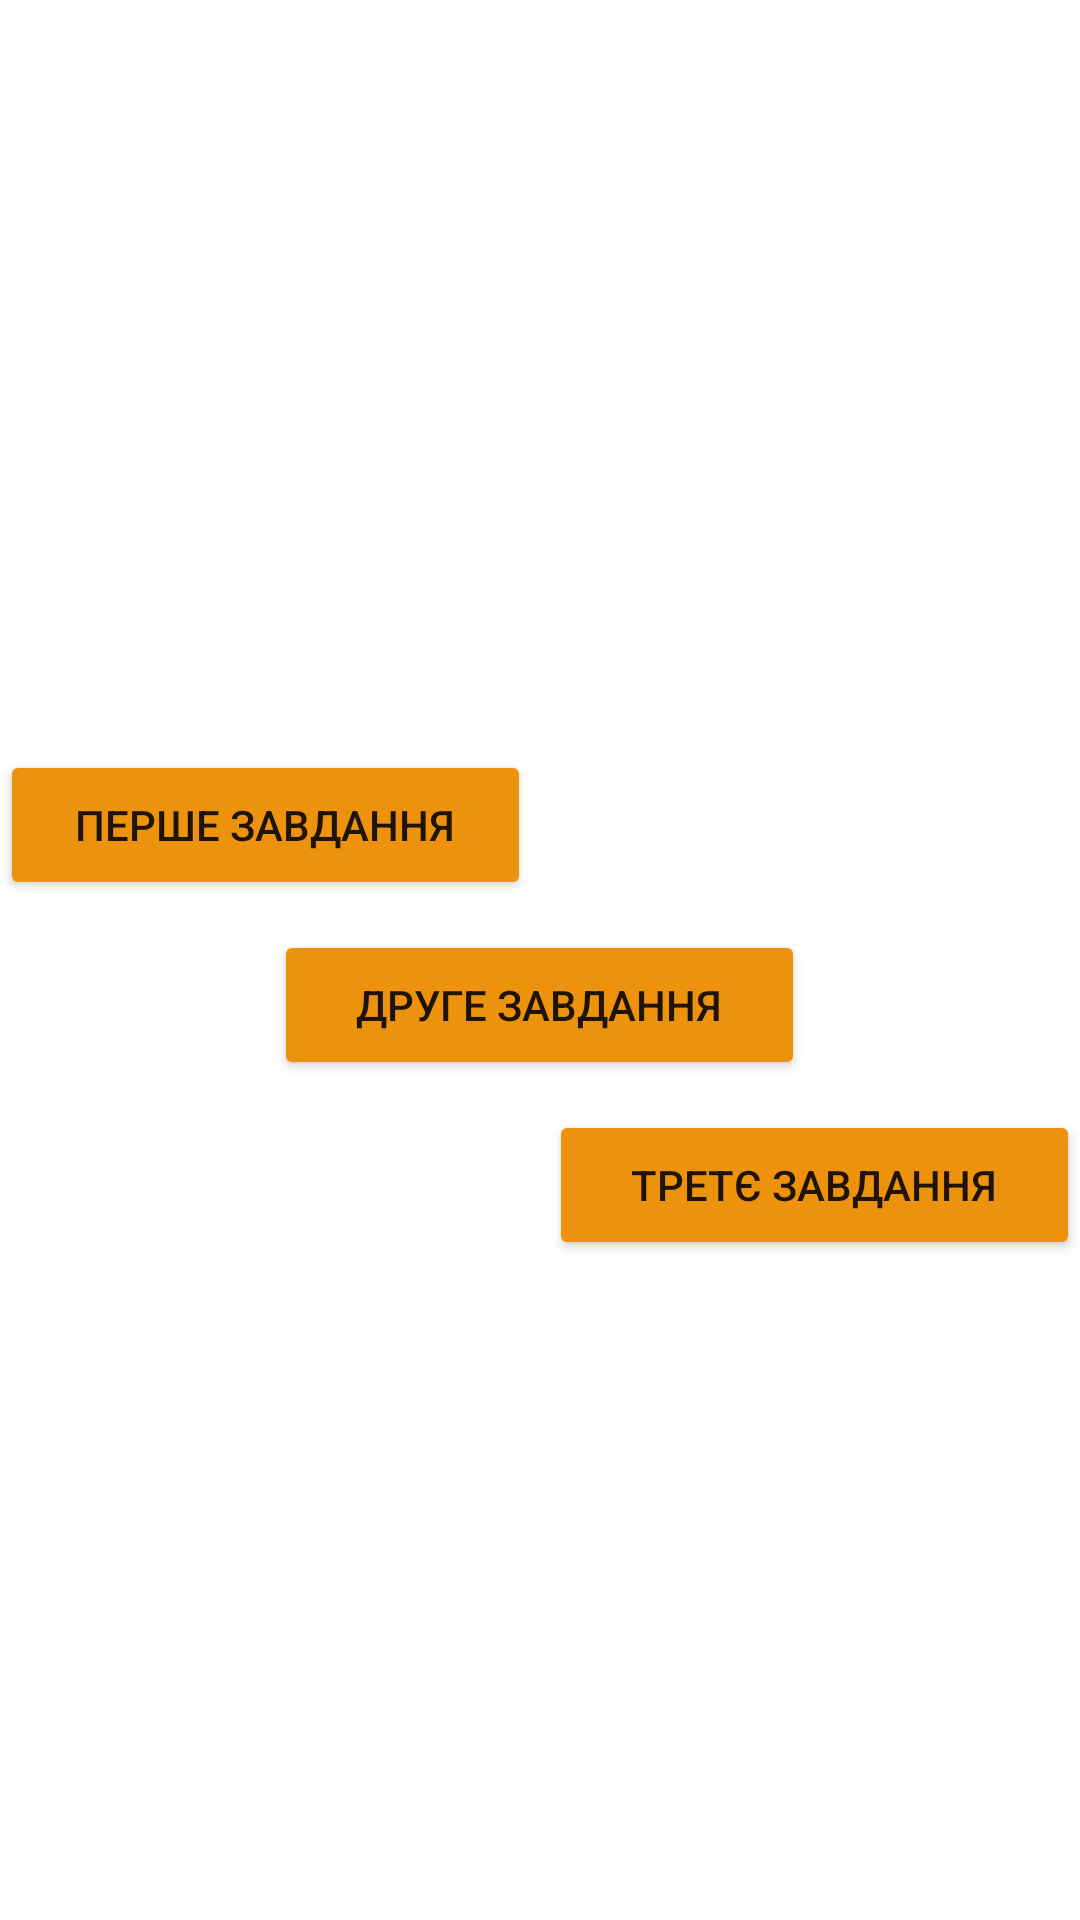

This screen was rendered from an Android layout file. Write that file and the resources it references.
<!-- AndroidManifest.xml: application theme Theme.AMO_lab1 -->
<!-- res/layout/activity_main.xml -->
<?xml version="1.0" encoding="utf-8"?>
<androidx.constraintlayout.widget.ConstraintLayout xmlns:android="http://schemas.android.com/apk/res/android"
    xmlns:app="http://schemas.android.com/apk/res-auto"
    xmlns:tools="http://schemas.android.com/tools"
    android:layout_width="match_parent"
    android:layout_height="match_parent"
    tools:context=".MainActivity">

    <LinearLayout
        android:layout_width="match_parent"
        android:layout_height="wrap_content"
        android:layout_marginTop="250dp"
        android:orientation="vertical"
        app:layout_constraintBottom_toBottomOf="parent"
        app:layout_constraintEnd_toEndOf="parent"
        app:layout_constraintHorizontal_bias="0.0"
        app:layout_constraintStart_toStartOf="parent"
        app:layout_constraintTop_toTopOf="parent"
        app:layout_constraintVertical_bias="0.0">

        <Button
            android:id="@+id/button1"
            android:layout_width="177dp"
            android:layout_height="50dp"
            android:layout_gravity="left"
            android:backgroundTint="@color/button"
            android:onClick="startNewActivity1"
            android:text="перше завдання" />

        <Button
            android:id="@+id/button2"
            android:layout_width="177dp"
            android:layout_height="50dp"
            android:layout_marginTop="10dp"
            android:layout_gravity="center"
            android:backgroundTint="@color/button"
            android:onClick="startNewActivity2"
            android:text="друге завдання" />

        <Button
            android:id="@+id/button3"
            android:layout_width="177dp"
            android:layout_height="50dp"
            android:layout_marginTop="10dp"
            android:layout_gravity="right"
            android:backgroundTint="@color/button"
            android:onClick="startNewActivity3"
            android:text="третє завдання" />


    </LinearLayout>

</androidx.constraintlayout.widget.ConstraintLayout>
<!-- resources referenced by this layout -->
<resources>
  <color name="button">#EC920D</color>
  <style name="Theme.AMO_lab1" parent="Theme.MaterialComponents.DayNight.DarkActionBar">
          
          <item name="colorPrimary">@color/purple_500</item>
          <item name="colorPrimaryVariant">@color/purple_700</item>
          <item name="colorOnPrimary">@color/white</item>
          
          <item name="colorSecondary">@color/teal_200</item>
          <item name="colorSecondaryVariant">@color/teal_700</item>
          <item name="colorOnSecondary">@color/black</item>
          
          <item name="android:statusBarColor">?attr/colorPrimaryVariant</item>
          
      </style>
  <color name="purple_500">#FF6200EE</color>
  <color name="purple_700">#561661</color>
  <color name="white">#FFFFFFFF</color>
  <color name="teal_200">#FF03DAC5</color>
  <color name="teal_700">#FF018786</color>
  <color name="black">#FF000000</color>
</resources>
